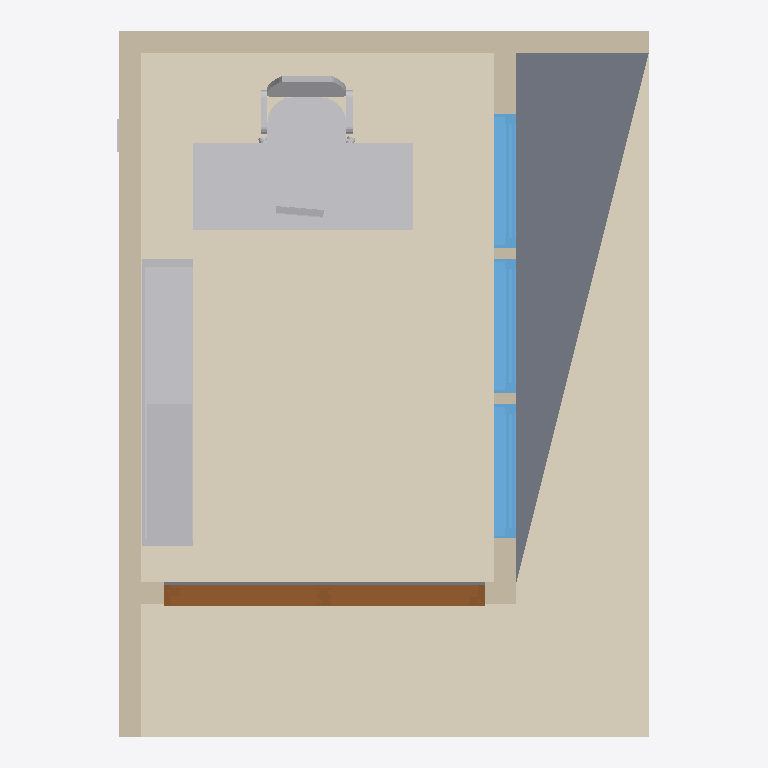
Plan cut of the same IFC building model at storey 'GRADE' (level 0.00 m, cut at 1.40 m), seen from above with north up, elements coloured by IFC class: 6 walls (beige), 5 other elements (light grey), 3 windows (light blue), 2 coverings (cream), 2 slabs (grey), 1 door (brown). Cut surfaces are drawn darker.
Extent 3.7 m × 4.9 m × 3.3 m (x, y, z). Storeys (4): GRADE at 0.00 m; FF1 at 0.29 m; PLATE1 at 3.03 m; TOP at 3.24 m. Elements (27): 6 IfcWall, 6 IfcWindow, 4 IfcCovering, 4 IfcFurniture, 3 IfcBuildingElementProxy, 2 IfcSlab, 1 IfcDoor, 1 IfcRoof.

HEADER;
FILE_DESCRIPTION(('ViewDefinition [CoordinationView, QuantityTakeOffAddOnView]','RevitIdentifiers [ContentGUID: efbd8081-9aaa-42ea-bbf3-62d15988c87c, VersionGUID: a0f35fb7-276b-4321-9fd9-e182f1a120f2, NumberOfSaves: 280]','CoordinateReference [CoordinateBase: Project Base Point, ProjectSite: Default Site]'),'2;1');
FILE_NAME('SAN JUAN CYPRESS - AUG 2.ifc','2026-06-02T15:56:10+01:00',(''),(''),'ODA SDAI 25.12','Autodesk - Revit 26.4.0.32 (ENG) - 26.4.0.32','');
FILE_SCHEMA(('IFC4X3'));
ENDSEC;
DATA;
#27=IFCPROJECT('3llO21cgf2whlpOj6cTpUC',#6,'Project Number',$,$,'Project Name','Project Status',(#22),#9025);
#51=IFCSITE('3llO21cgf2whlpOj6cTpUE',#6,'Default',$,$,#50,$,$,.ELEMENT.,(42,21,31,181945),(-71,-3,-24,-263305),0.0,$,$);
#32=IFCBUILDING('3llO21cgf2whlpOj6cTpUD',#6,'',$,$,#31,$,'',.ELEMENT.,$,$,#28);
#35=IFCBUILDINGSTOREY('1isNvrbl14vQ5bkItoFXAi',#6,'GRADE',$,$,#34,$,'GRADE',.ELEMENT.,0.0);
#39=IFCBUILDINGSTOREY('2JF4e6axWHqu3u0C1FZlmi',#6,'FF1',$,$,#38,$,'FINISHED FLOOR',.ELEMENT.,0.9531250000000001);
#43=IFCBUILDINGSTOREY('1ZGO8hrFCHqw0v0026FpFv',#6,'PLATE1',$,$,#42,$,'BOTTOM OF ROOF',.ELEMENT.,9.953124999999288);
#47=IFCBUILDINGSTOREY('047oHTmUfDfxI3MOCk_A20',#6,'TOP',$,$,#46,$,'ROOF TOP',.ELEMENT.,10.619791666666664);
#9056=IFCCOVERING('3M65_6jP93hQy75rOhRvGY',#6,'Floor Finish: Hardwood',$,$,#244,#9055,$,.FLOORING.);
#9090=IFCCOVERING('1Laz5iXxHDhQGzTZv9ZNBG',#6,'Porch Finish: Concrete',$,$,#1915,#9089,$,.FLOORING.);
#1933=IFCSLAB('1N9wCi6bTDK9Zr8u6RUL1v',#6,'Porch: Generic - 11":547963',$,$,#1915,#1932,'547963',.FLOOR.);
#7906=IFCFURNITURE('3CjeU6mvfEwR$CqPPaJBNM',#6,'OFFICE_DESK:OFFICE_DESK:662798',$,$,#7905,#7899,'662798',.NOTDEFINED.);
#7120=IFCFURNITURE('3kG_ZdGUL8Dvv1bNtNY39p',#6,'Bookcase_22662:Bookcase_22662:606665',$,$,#7119,#7113,'606665',.NOTDEFINED.);
#614=IFCWALL('2c_DstBRbEkxtcsuObxJMo',#6,'Exterior wall: 530244',$,$,#599,#603,'530244',.NOTDEFINED.);
#458=IFCWALL('2c_DstBRbEkxtcsuObxJPz',#6,'Exterior wall: 529547',$,$,#440,#444,'529547',.NOTDEFINED.);
#1645=IFCDOOR('2Ej0uh5DT8jO0SrrleJonM',#6,'DOOR_SLIDING:DOOR_SLIDING:539050',$,$,#8287,#1641,'539050',6.625,7.291666666666671,.DOOR.,$,$);
#4587=IFCFURNITURE('2TGLLRlmLCmBs5S5OBp8fy',#6,'OFFICE_CHAIR:OFFICE_CHAIR:549139',$,$,#4586,#4580,'549139',.NOTDEFINED.);
#661=IFCWALL('2c_DstBRbEkxtcsuObxJMB',#6,'Exterior wall: 530301',$,$,#646,#650,'530301',.NOTDEFINED.);
#770=IFCWINDOW('2c_DstBRbEkxtcsuObxJgk',#6,'SINGLE_PANEL_WINDOW:SINGLE_PANEL_WINDOW:530520',$,$,#8327,#766,'530520',8.895833333333337,3.041666666666666,.WINDOW.,.NOTDEFINED.,$);
#1850=IFCWINDOW('2Ej0uh5DT8jO0SrrleJo$9',#6,'SINGLE_PANEL_WINDOW:SINGLE_PANEL_WINDOW:539189',$,$,#8347,#1846,'539189',8.895833333333337,3.041666666666666,.WINDOW.,.NOTDEFINED.,$);
#1885=IFCWINDOW('2Ej0uh5DT8jO0SrrleJo$1',#6,'SINGLE_PANEL_WINDOW:SINGLE_PANEL_WINDOW:539197',$,$,#8367,#1881,'539197',8.895833333333337,3.0416666666666665,.WINDOW.,.NOTDEFINED.,$);
#7745=IFCWALL('3TDjP8paLAc9LVK8RO10z2',#6,'Design wall: 625655',$,$,#7733,#7737,'625655',.NOTDEFINED.);
#7812=IFCWALL('03LmQy5HXFphsuaYaJhctO',#6,'Design wall: 627402',$,$,#7800,#7804,'627402',.NOTDEFINED.);
#5234=IFCBUILDINGELEMENTPROXY('2TGLLRlmLCmBs5S5OBp8NN',#6,'laptop_2913:laptop_2913:552632',$,$,#5233,#5225,'552632',.NOTDEFINED.);
#566=IFCWALL('2c_DstBRbEkxtcsuObxJO7',#6,'Exterior wall: 529649',$,$,#551,#555,'529649',.NOTDEFINED.);
#263=IFCSLAB('0O5w4ZkxDERfrdN7q2t2W$',#6,'Floor: Generic - 11 7/16":386819',$,$,#244,#262,'386819',.FLOOR.);
#405=IFCBUILDINGELEMENTPROXY('2danbJ84j9GxBppuOkWsDs',#6,'Generic Models 2:Generic Models 2:439561',$,$,#404,#401,'439561',.NOTDEFINED.);
ENDSEC;
